Run: headless pygame with SDL's dummy video driver; simulated clock (each Clock.tick advances the game by its frame time, no real sleeping); random seed 0; keys injected as events and as key.get_pressed() state; no mouse input.
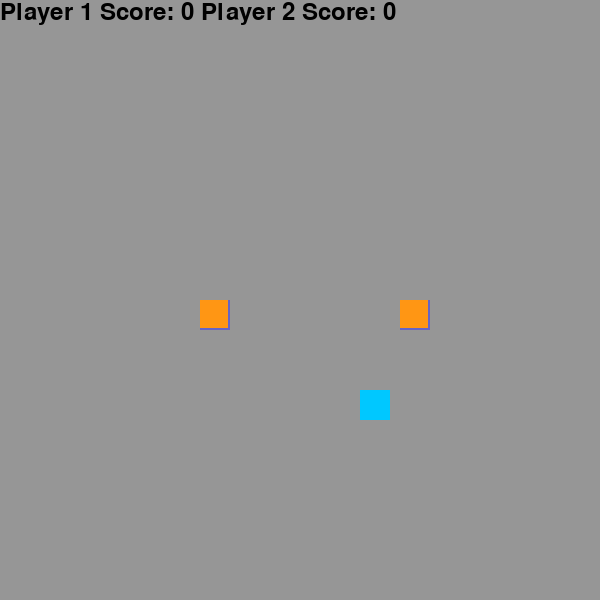
Frame 1 of 4 · flips 1–60 · no input
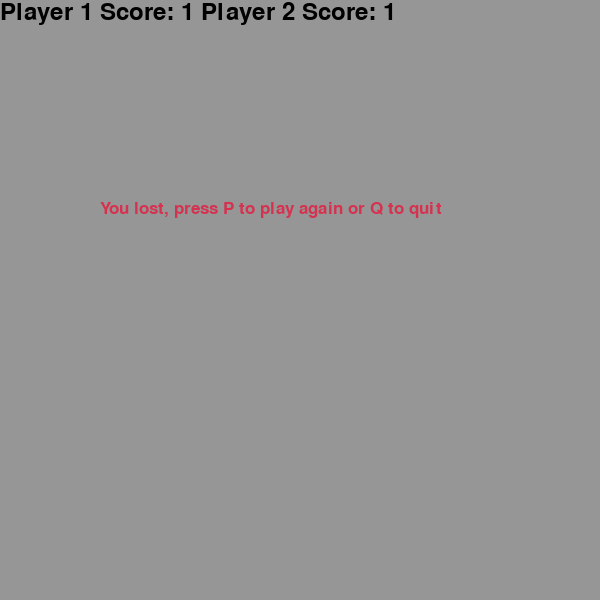
Frame 2 of 4 · flips 61–180 · tapped SPACE, RETURN · held RIGHT (→), D
Frame 3 of 4 · flips 181–300 · held DOWN (↓), S · screen unchanged from frame 2, image omitted
Frame 4 of 4 · flips 301–420 · held LEFT (←), A, UP (↑), W · screen unchanged from frame 3, image omitted

The pygame program that drew these frames:

"""
Running the game
"""

import pygame
import random
pygame.init()

bg = (150, 150, 150)
head = (255, 150, 20)
body = (0, 200, 255)
food = (0, 200, 255)
score = (255, 150, 20)
red = (213, 50, 80)
outer = (100, 100, 200)

display_width = 600
display_hwidth = 300
display_height = 600
display_hheight = 200
display = pygame.display.set_mode((display_width, display_height))
clock = pygame.time.Clock()
font_style = pygame.font.SysFont("banschrift", 25)
score_font = pygame.font.SysFont("freesans", 35)
snake_block = 30
snake_speed = 15
hum_input = 0   # human input to be read by model


player_one_keys = [pygame.K_w, pygame.K_a, pygame.K_s, pygame.K_d]   # AI
player_two_keys = [pygame.K_UP, pygame.K_LEFT, pygame.K_DOWN, pygame.K_RIGHT]  # Human


class Snake:
    def __init__(self, ai, keys):
        self.snake_list = []
        self.is_ai = ai
        self.length = 1
        self.key_list = keys    # w/up, a/left, s/down, d/right


def update_move(player, event, is_hum = False):
    # If the player is human, then update the global human input as well
    if event == player.key_list[0]:    # w/UP
        if is_hum: hum_input = 0
        return 0, -snake_block              # x_change, y_change
    elif event == player.key_list[1]:  # a/LEFT
        if is_hum: hum_input = 3
        return -snake_block, 0
    elif event == player.key_list[2]:  # s/DOWN
        if is_hum: hum_input = 2
        return 0, snake_block
    elif event == player.key_list[3]:  # d/RIGHT
        if is_hum: hum_input = 1
        return snake_block, 0


def the_score(p1_score, p2_score):
    value = score_font.render("Player 1 Score: " + str(p1_score) + " Player 2 Score: " + str(p2_score), True, p1_score)
    display.blit(value, [0, 0])


def snake(block, snake_list):
    pygame.draw.rect(display, outer, [int(snake_list[-1][0]), int(snake_list[-1][1]), block, block])
    pygame.draw.rect(display, head, [int(snake_list[-1][0]), int(snake_list[-1][1]), block - 2, block - 2])

    for x in snake_list[0:-1]:
        pygame.draw.rect(display, outer, [int(x[0]), int(x[1]), block, block])
        pygame.draw.rect(display, body, [int(x[0]), int(x[1]), block - 2, block - 2])


def message(msg, color):
    mesg = font_style.render(msg, True, color)
    display.blit(mesg, [int(display_width / 6), int(display_height / 3)])


def game_loop():
    # TODO rework to take input to determine if players or ai
    player_one = Snake(True, player_one_keys)
    player_two = Snake(False, player_two_keys)
    game_over = False
    game_close = False
    p1_x = display_width * (1/3)
    p2_x = display_width * (2/3)
    p1_y = display_height / 2
    p2_y = display_height / 2
    p1_x_change = 0
    p2_x_change = 0
    p1_y_change = 0
    p2_y_change = 0
    foodx = snake_block * random.randint(0, (display_width / snake_block) - 1)
    foody = snake_block * random.randint(0, (display_height / snake_block) - 1)

    while not game_over:
        while game_close:
            display.fill(bg)
            # Placeholder to get single player snake working
            message("You lost, press P to play again or Q to quit", red)
            the_score(player_one.length, player_two.length)
            pygame.display.update()

            for event in pygame.event.get():
                if event.type == pygame.QUIT:
                    game_over = True
                    game_close = False
                if event.type == pygame.KEYDOWN:
                    if event.key == pygame.K_q:
                        game_over = True
                        game_close = False
                    if event.key == pygame.K_p:
                        game_loop()

        for event in pygame.event.get():
            if event.type == pygame.QUIT:
                game_over = True
            if event.type == pygame.KEYDOWN:
                if event.key in player_one_keys:
                    p1_x_change, p1_y_change = update_move(player_one, event.key)
                elif event.key in player_two_keys:
                    p2_x_change, p2_y_change = update_move(player_two, event.key, True)

        if p1_x >= display_width or p1_x < 0 or p1_y >= display_height or p1_y < 0:
            game_close = True
        if p2_x >= display_width or p2_x < 0 or p2_y >= display_height or p2_y < 0:
            game_close = True

        p1_x += p1_x_change
        p1_y += p1_y_change
        p2_x += p2_x_change
        p2_y += p2_y_change

        display.fill(bg)
        pygame.draw.rect(display, food, [foodx, foody, snake_block, snake_block])
        p1_snake_head = [p1_x, p1_y]
        player_one.snake_list.append(p1_snake_head)

        p2_snake_head = [p2_x, p2_y]
        player_two.snake_list.append(p2_snake_head)

        if len(player_one.snake_list) > player_one.length:
            del player_one.snake_list[0]

        if len(player_two.snake_list) > player_two.length:
            del player_two.snake_list[0]

        for snake_list in [player_one.snake_list, player_two.snake_list]:
            for x in snake_list[:-1]:
                if x == p1_snake_head:
                    game_close = True

        snake(snake_block, player_one.snake_list)
        snake(snake_block, player_two.snake_list)
        the_score(player_one.length-1, player_two.length-1)

        pygame.display.update()

        if p1_x == foodx and p1_y == foody:
            foodx = snake_block * random.randint(0, (display_width / snake_block) - 1)
            foody = snake_block * random.randint(0, (display_height / snake_block) - 1)
            player_one.length += 1
        elif p2_x == foodx and p2_y == foody:
            foodx = snake_block * random.randint(0, (display_width / snake_block) - 1)
            foody = snake_block * random.randint(0, (display_height / snake_block) - 1)
            player_two.length += 1

        clock.tick(snake_speed)
    pygame.quit()


game_loop()
